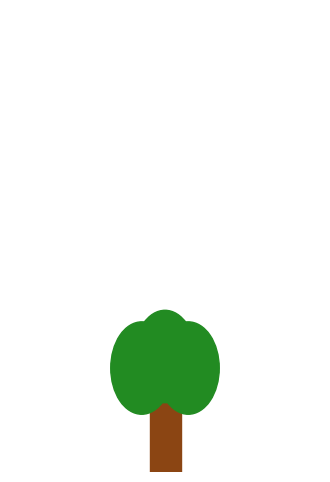

Source code (Python):
import matplotlib.pyplot as plt
import matplotlib.patches as patches

def draw_tree(ax, x=0, y=0, size=1):
    # Tree trunk
    trunk_width = 0.2 * size
    trunk_height = 0.4 * size
    trunk = patches.Rectangle((x - trunk_width/2, y), trunk_width, trunk_height, color='saddlebrown')
    ax.add_patch(trunk)

    # Tree foliage (3 overlapping circles)
    foliage_radius = 0.2 * size
    foliage1 = patches.Circle((x, y + trunk_height + 0.1 * size), foliage_radius, color='forestgreen')
    foliage2 = patches.Circle((x - 0.15 * size, y + trunk_height + 0.05 * size), foliage_radius, color='forestgreen')
    foliage3 = patches.Circle((x + 0.15 * size, y + trunk_height + 0.05 * size), foliage_radius, color='forestgreen')

    for foliage in [foliage1, foliage2, foliage3]:
        ax.add_patch(foliage)

# Create figure and axis
fig, ax = plt.subplots(figsize=(4, 6))

# Draw the tree
draw_tree(ax, x=0, y=0, size=1)

# Adjust plot limits and remove axes
ax.set_xlim(-1, 1)
ax.set_ylim(0, 2)
ax.axis('off')

# Save with transparent background
plt.savefig("tree_drawing_transparent.png", dpi=1000, bbox_inches='tight', transparent=True)
plt.show()
